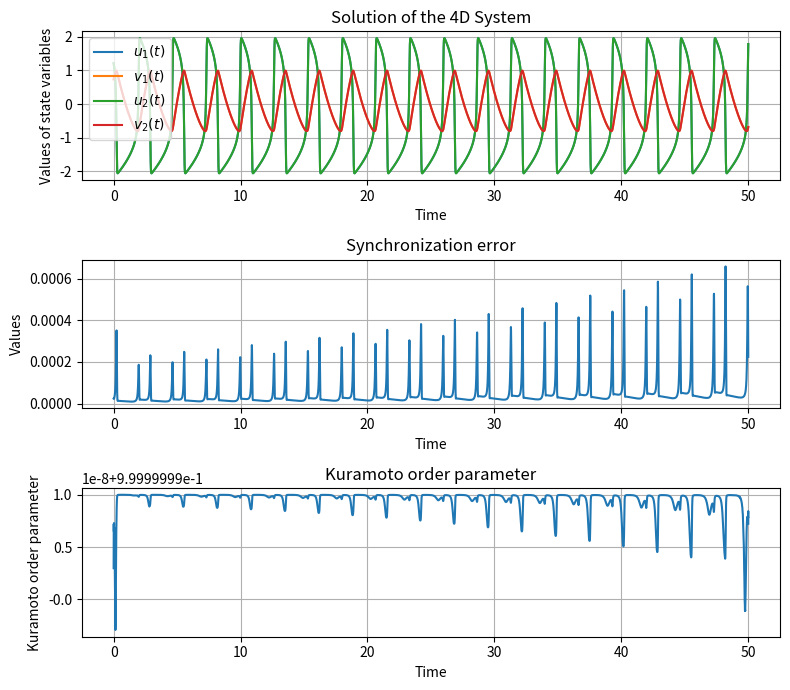

Recreate this plot in Python.
import numpy as np
from scipy.integrate import solve_ivp
from scipy.signal import find_peaks, hilbert
import matplotlib.pyplot as plt
from matplotlib.animation import FuncAnimation

def f(x, eps, a):
    return np.array([(x[0] - (x[0]**3)/3 - x[1])/eps, x[0] + a])

def Bmatrix(phi, eps, sigma):
    return sigma*np.array([[np.cos(phi)/eps, np.sin(phi)/eps], [-np.sin(phi), np.cos(phi)]])

def system(t, state, a1, a2, eps, c, sigma):
    x1 = state[0:2]
    x2 = state[2:4]
    phi = np.pi/2 - 0.1
    B = Bmatrix(phi, eps, sigma)
    dx1dt = f(x1, eps, a1) + c * B @ (x2 - x1)
    dx2dt = f(x2, eps, a2) + c * B @ (x1 - x2)
    return np.concatenate((dx1dt, dx2dt))

def kuramoto_order_parameter(x1_values, y1_values, x2_values, y2_values):
    theta1_values = np.angle(x1_values + 1j*hilbert(x1_values)) #np.arctan2(x1_values, y1_values)
    theta2_values = np.angle(x2_values + 1j*hilbert(x2_values)) #np.arctan2(x2_values, y2_values) 
    z = (np.exp(1j*theta1_values) + np.exp(1j*theta2_values))/2
    return np.abs(z)

def synchronization_error(x1_values, y1_values, x2_values, y2_values): # Could be made far more elegant and ready for more neurons if I just input sol.y
    x_mean = (x1_values + x2_values)/2
    y_mean = (y1_values + y2_values)/2
    return np.sqrt((x1_values - x_mean)**2 + (y1_values - y_mean)**2 + (x2_values - x_mean)**2 + (y2_values - y_mean)**2)

def system_observables(a1, a2, eps, c, sigma, initial_state, t_span, max_step=0.01):
    sol = solve_ivp(system, t_span, initial_state, max_step=max_step, args=(a1, a2, eps, c, sigma))

    x1_eq = np.array([-a1, a1**3/3 - a1]) # + correcciones si a1 \neq a2
    x2_eq = np.array([-a2, a2**3/3 - a2])

    t_values = sol.t
    x1_values, y1_values, x2_values, y2_values = sol.y
    x1_from_eq = x1_values - x1_eq[0]
    y1_from_eq = y1_values - x1_eq[1]
    x2_from_eq = x2_values - x2_eq[0]
    y2_from_eq = y2_values - x2_eq[1]
    kuramoto_values = kuramoto_order_parameter(x1_from_eq, y1_from_eq, x2_from_eq, y2_from_eq)
    # x_difference = x1_from_eq - x2_from_eq
    # y_difference = y1_from_eq - y2_from_eq
    # norm_difference = np.sqrt(x_difference**2 + y_difference**2)
    synch_error = synchronization_error(x1_from_eq, y1_from_eq, x2_from_eq, y2_from_eq)
    peak_locations = find_peaks(synch_error)[0]
    peak_times, peak_values = (t_values[peak_locations], synch_error[peak_locations])
    return t_values, x1_values, y1_values, x2_values, y2_values, synch_error, peak_times, peak_values, kuramoto_values

if __name__ == '__main__':

    # Define the parameters:
    a1 = 0.5
    a2 = 0.5
    eps = 0.05
    c = 1
    sigma = 0.05
    animate = False
    # Define the initial condition
    t_transient = 10
    pre_initial_state = [0.0, 0.0, 0.0, 0.0]
    synch_state = solve_ivp(system, (0, t_transient), pre_initial_state, args=(a1, a2, eps, c, sigma)).y[:, -1]
    initial_state = synch_state + 1e-5*np.random.randn(4)
    # Define the time span:
    t_span = (0, 50)

    # Solve the system
    t_values, x1_values, y1_values, x2_values, y2_values, norm_difference, peak_times, peak_values, kuramoto = system_observables(a1, a2, eps, c, sigma, initial_state, t_span)

    fig, (ax1, ax2, ax4) = plt.subplots(nrows=3, ncols=1, figsize=(8, 7))

    ax1.plot(t_values, x1_values, label=r'$u_1(t)$')
    ax1.plot(t_values, y1_values, label=r'$v_1(t)$')
    ax1.plot(t_values, x2_values, label=r'$u_2(t)$')
    ax1.plot(t_values, y2_values, label=r'$v_2(t)$')
    ax1.set_xlabel('Time')
    ax1.set_ylabel('Values of state variables')
    ax1.set_title('Solution of the 4D System')
    ax1.legend()
    ax1.grid(True)

    ax2.plot(t_values, norm_difference, label='x difference')
    ax2.set_xlabel('Time')
    ax2.set_ylabel('Values')
    ax2.set_title('Synchronization error')
    ax2.grid(True)

    # ax3.plot(peak_times, peak_values, "o-", label='Amplitude of the difference')
    # ax3.set_xlabel('Time (t)')
    # ax3.set_ylabel('Amplitude')
    # ax3.set_title('Amplitude of the difference between the two systems')
    # ax3.grid(True)

    ax4.plot(t_values, kuramoto, label='Kuramoto order parameter')
    ax4.set_xlabel('Time')
    ax4.set_ylabel('Kuramoto order parameter')
    ax4.set_title('Kuramoto order parameter')
    # ax4.set_ylim(-0.1, 1.1)
    ax4.grid(True)
    # x_values = np.array([x1_values, x2_values])
    # y_values = np.array([y1_values, y2_values])
    # ax4.plot(t_values, kuramoto_order_parameter(,))

    fig.tight_layout()

    if animate:
        # Create the animation figure
        fig_anim, ax_anim = plt.subplots(figsize=(12, 6), nrows=1, ncols=2)

        for i, ax in enumerate(ax_anim):
            ax.set_xlim(min(min(x1_values), min(x2_values)),
                            max(max(x1_values), max(x2_values)))
            ax.set_ylim(min(min(y1_values), min(y2_values)),
                            max( max(y1_values), max(y2_values)))
            ax.set_xlabel('x')
            ax.set_ylabel('y')
            ax.set_title(f'System {i+1}')

        # Initialize empty lines for animation
        line1_anim, = ax_anim[0].plot([], [], label='System 1', color='blue')
        line2_anim, = ax_anim[1].plot([], [], label='System 2', color='orange')
        dot1_anim, = ax_anim[0].plot([], [], 'o', color='blue')
        dot2_anim, = ax_anim[1].plot([], [], 'o', color='orange')

        # Function to update the animation frames

        skips = 15
        def update(frame):
            frame = skips*frame
            line1_anim.set_data(x1_values[:frame], y1_values[:frame])
            line2_anim.set_data(x2_values[:frame], y2_values[:frame])
            dot1_anim.set_data(x1_values[frame], y1_values[frame])
            dot2_anim.set_data(x2_values[frame], y2_values[frame])
            return line1_anim, line2_anim, dot1_anim, dot2_anim

        # Create the animation
        ani = FuncAnimation(fig_anim, update, frames=int(len(t_values)/skips), blit=True, interval=1)


    # Show the animation figure
    plt.show()
